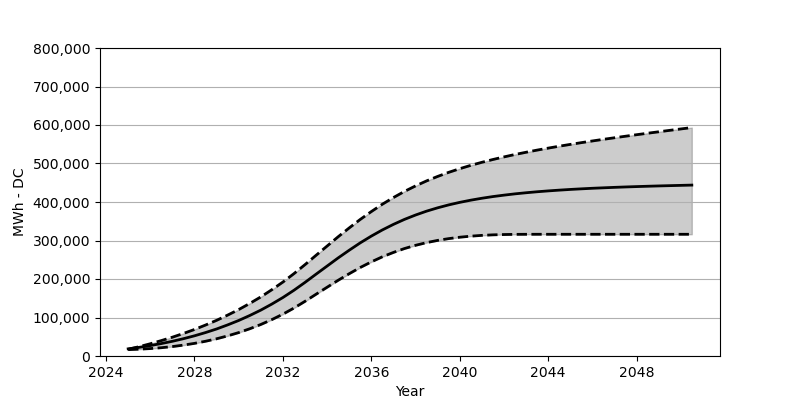

Source data for this figure (header and first rows):
Date, Low, Base, High
2025-01, 16576, 18566, 17381
2025-07, 17669, 22473, 24257
2026-01, 19298, 27071, 31813
2026-07, 21494, 32266, 39988
2027-01, 24473, 38215, 48853
2027-07, 28236, 44864, 58492
2028-01, 32802, 52410, 68914
2028-07, 38256, 60842, 80357
2029-01, 44730, 70203, 92686
2029-07, 52214, 80707, 106129
2030-01, 60832, 92274, 120613
2030-07, 70677, 105057, 136406
2031-01, 81852, 119190, 153487
2031-07, 94418, 134756, 172033
2032-01, 108654, 151889, 192063
2032-07, 124489, 170662, 213845
2033-01, 142065, 191238, 237390
2033-07, 160332, 212433, 261451
2034-01, 178651, 233679, 285687
2034-07, 196578, 254637, 309583
2035-01, 213763, 274770, 332705
2035-07, 229824, 293769, 354622
2036-01, 244493, 311407, 375177
2036-07, 257626, 327406, 394218
2037-01, 269079, 341921, 411639
2037-07, 279079, 354787, 427463
2038-01, 287501, 366188, 441823
2038-07, 294491, 376167, 454761
2039-01, 300263, 384898, 466441
2039-07, 304861, 392434, 476976
2040-01, 308521, 399052, 486522
2040-07, 311242, 404743, 495202
2041-01, 313314, 409743, 503130
2041-07, 314675, 414083, 510366
2042-01, 315500, 417804, 517129
2042-07, 315943, 421154, 523417
2043-01, 316087, 424031, 529211
2043-07, 316149, 426577, 534767
2044-01, 316149, 428824, 539932
2044-07, 316149, 430803, 544901
2045-01, 316149, 432628, 549643
2045-07, 316149, 434185, 554148
2046-01, 316149, 435638, 558560
2046-07, 316149, 436844, 562776
2047-01, 316149, 438030, 566869
2047-07, 316149, 439071, 570848
2048-01, 316149, 440030, 574786
2048-07, 316149, 440916, 578610
2049-01, 316149, 441741, 582383
2049-07, 316149, 442463, 586115
2050-01, 316149, 443195, 589765
2050-07, 316149, 443906, 593331
